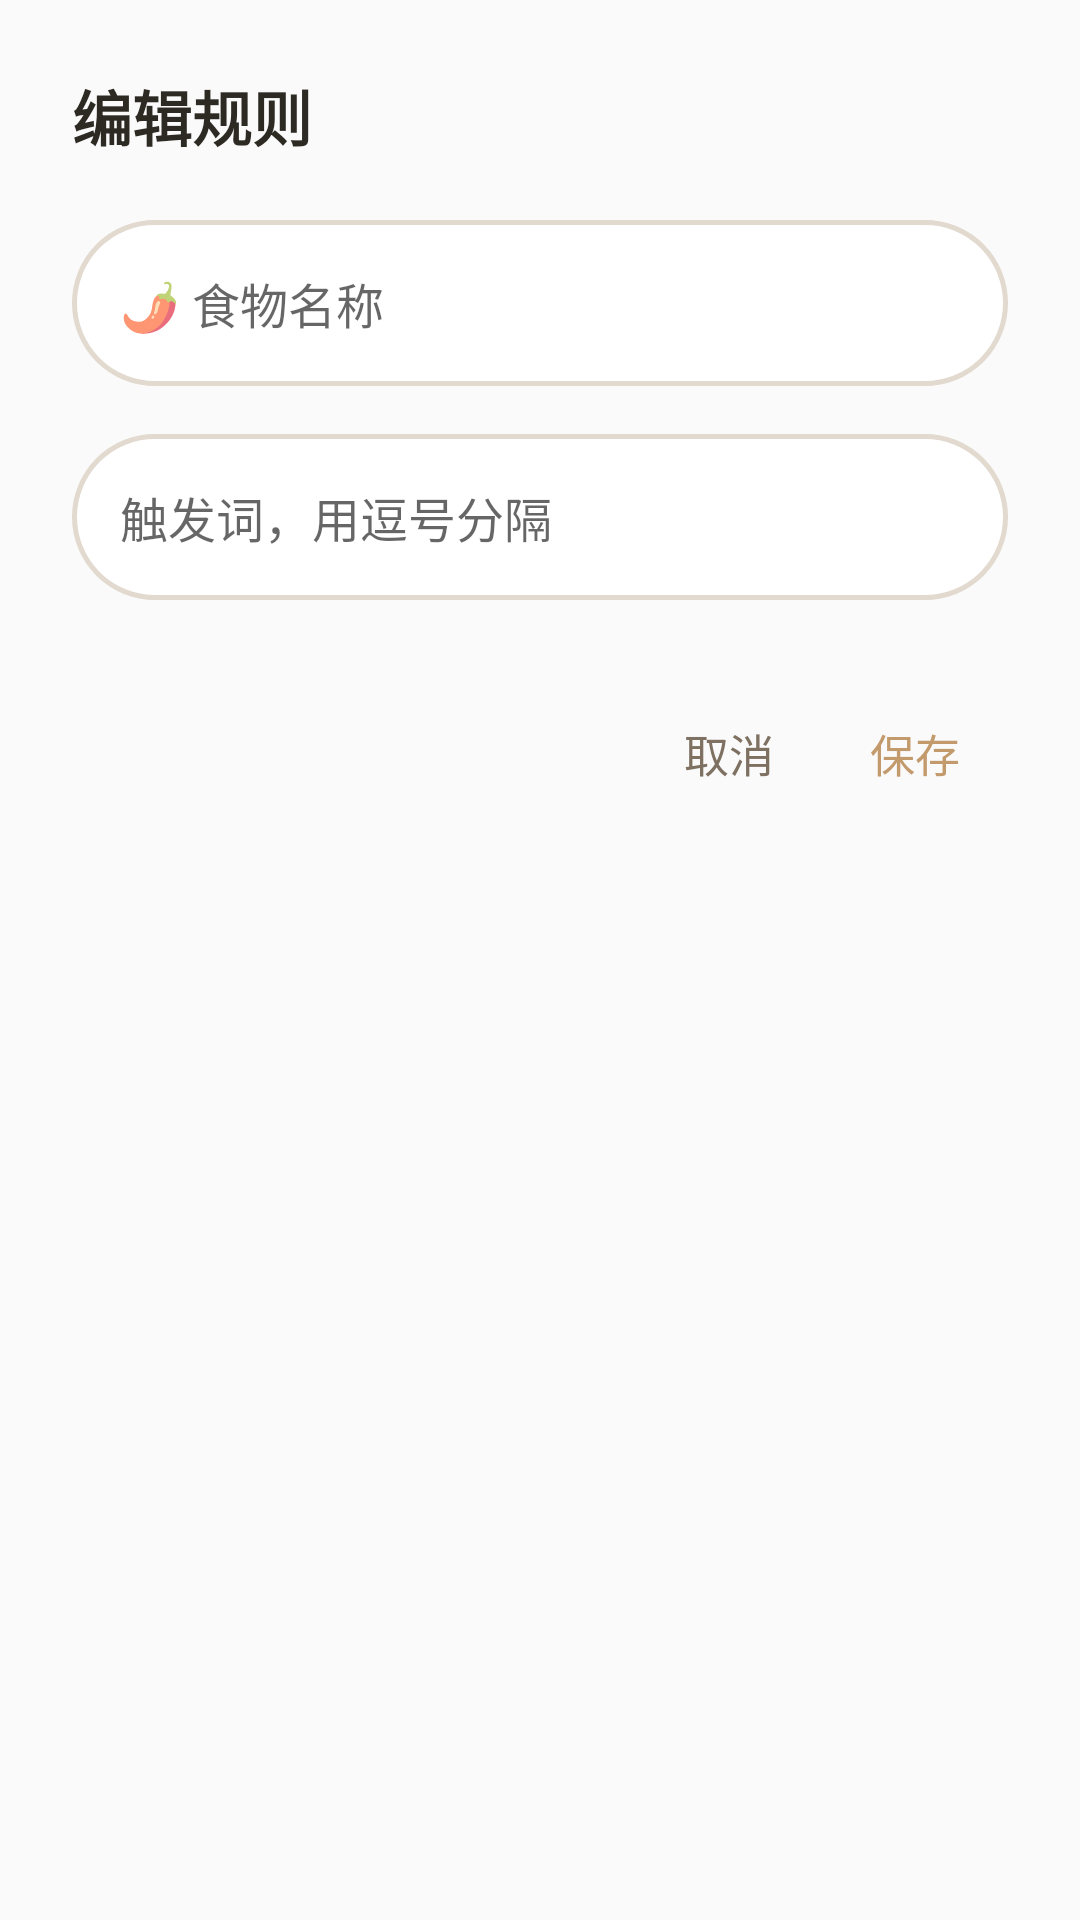

Write the Android layout XML for this screen, with the resource values it uses.
<!-- AndroidManifest.xml: application theme Theme.FanLai -->
<!-- res/layout/dialog_edit_rule.xml -->
<?xml version="1.0" encoding="utf-8"?>
<LinearLayout xmlns:android="http://schemas.android.com/apk/res/android"
    android:layout_width="match_parent"
    android:layout_height="wrap_content"
    android:orientation="vertical"
    android:padding="24dp">

    <TextView
        android:id="@+id/dialogTitle"
        android:layout_width="wrap_content"
        android:layout_height="wrap_content"
        android:layout_marginBottom="20dp"
        android:text="编辑规则"
        android:textColor="#2d2a24"
        android:textSize="20sp"
        android:textStyle="bold" />

    <EditText
        android:id="@+id/editEmojiName"
        android:layout_width="match_parent"
        android:layout_height="wrap_content"
        android:layout_marginBottom="16dp"
        android:background="@drawable/input_background"
        android:hint="🌶️ 食物名称"
        android:padding="16dp"
        android:textSize="16sp" />

    <EditText
        android:id="@+id/editTags"
        android:layout_width="match_parent"
        android:layout_height="wrap_content"
        android:layout_marginBottom="16dp"
        android:background="@drawable/input_background"
        android:hint="触发词，用逗号分隔"
        android:padding="16dp"
        android:textSize="16sp" />

    <LinearLayout
        android:layout_width="match_parent"
        android:layout_height="wrap_content"
        android:gravity="end"
        android:orientation="horizontal"
        android:layout_marginTop="8dp">

        <Button
            android:id="@+id/cancelBtn"
            style="@style/DialogButton"
            android:text="取消" />

        <Button
            android:id="@+id/saveBtn"
            style="@style/DialogButton"
            android:text="保存"
            android:textColor="#c29a6b" />

    </LinearLayout>

</LinearLayout>
<!-- resources referenced by this layout -->
<resources>
  <!-- drawable input_background (drawable) -->
  <?xml version="1.0" encoding="utf-8"?>
  <shape xmlns:android="http://schemas.android.com/apk/res/android"
      android:shape="rectangle">
      <solid android:color="@android:color/white" />
      <stroke
          android:width="1.5dp"
          android:color="#e2d9cf" />
      <corners android:radius="60dp" />
  </shape>
  <style name="DialogButton">
          <item name="android:layout_width">wrap_content</item>
          <item name="android:layout_height">wrap_content</item>
          <item name="android:background">@null</item>
          <item name="android:minHeight">0dp</item>
          <item name="android:minWidth">0dp</item>
          <item name="android:padding">16dp</item>
          <item name="android:textColor">#7e7162</item>
          <item name="android:textSize">15sp</item>
      </style>
  <style name="Theme.FanLai" parent="Base.Theme.FanLai" />
  <style name="Base.Theme.FanLai" parent="Theme.MaterialComponents.DayNight.NoActionBar.Bridge">
          
          
      </style>
</resources>
